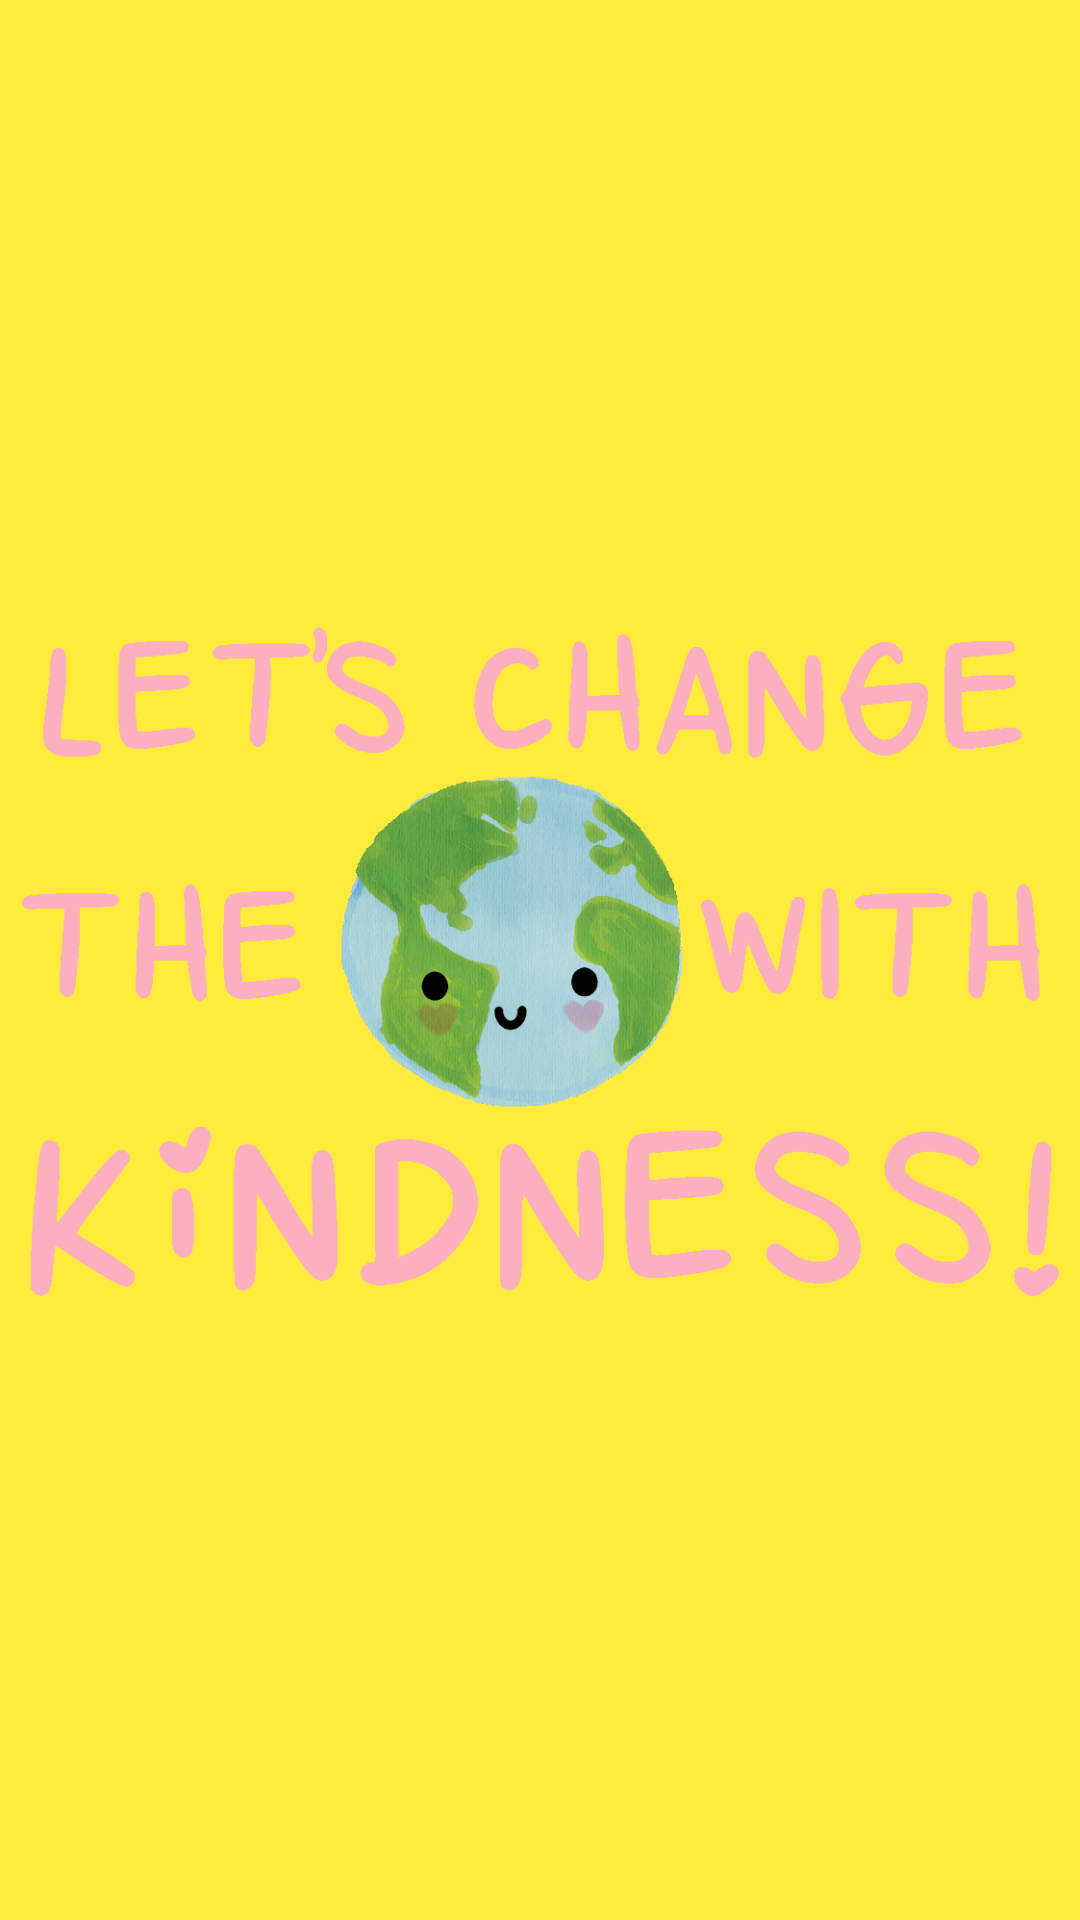

The Android layout XML behind this screen, and the referenced resources:
<!-- AndroidManifest.xml: application theme Theme.KeKodProject -->
<!-- res/layout/fragment_kindness.xml -->
<?xml version="1.0" encoding="utf-8"?>
<androidx.constraintlayout.widget.ConstraintLayout xmlns:android="http://schemas.android.com/apk/res/android"
    xmlns:tools="http://schemas.android.com/tools"
    android:layout_width="match_parent"
    android:layout_height="match_parent"
    xmlns:app="http://schemas.android.com/apk/res-auto"
    android:background="@color/yellow"
    android:layout_gravity="center"
    tools:context=".ui.fragments.KindnessFragment">

    <ImageView
        android:id="@+id/imageView"
        android:layout_width="wrap_content"
        android:layout_height="wrap_content"
        android:src="@drawable/kindness_gif"
        app:layout_constraintEnd_toEndOf="parent"
        app:layout_constraintStart_toStartOf="parent"
        app:layout_constraintTop_toTopOf="parent" />

</androidx.constraintlayout.widget.ConstraintLayout>
<!-- resources referenced by this layout -->
<resources>
  <color name="yellow">#FFEB3B</color>
  <!-- drawable kindness_gif: gif bitmap (drawable, 200795 bytes) -->
  <style name="Theme.KeKodProject" parent="Base.Theme.KeKodProject" />
  <style name="Base.Theme.KeKodProject" parent="Theme.Material3.DayNight.NoActionBar">
          
          
  
      </style>
</resources>
